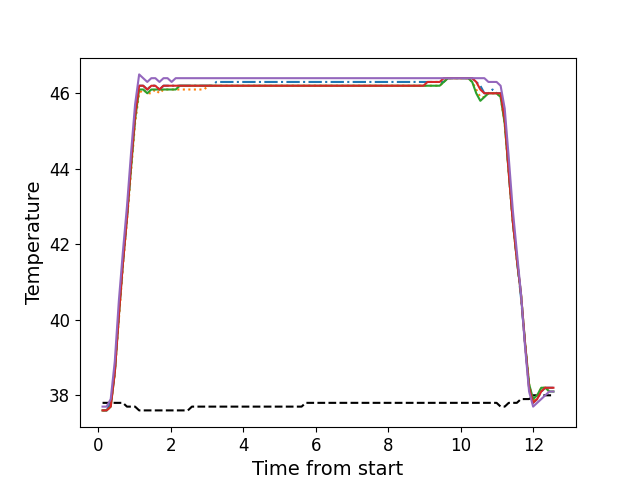

The file beside this chart, header and first rows:
, times, neutral, z1, z2, z3, z4, z5
0, 0.1131, 37.8, 37.6, 37.6, 37.6, 37.6, 37.7
1, 0.2258, 37.8, 37.6, 37.6, 37.6, 37.6, 37.7
2, 0.3384, 37.8, 37.8, 37.7, 37.7, 37.7, 37.9
3, 0.451, 37.8, 38.6, 38.6, 38.6, 38.6, 38.9
4, 0.5626, 37.8, 40.2, 40.0, 40.1, 40.1, 40.5
5, 0.6743, 37.8, 41.5, 41.4, 41.5, 41.5, 41.8
6, 0.7864, 37.7, 42.7, 42.6, 42.7, 42.7, 43.0
7, 0.8977, 37.7, 44.1, 43.9, 44.0, 44.1, 44.4
8, 1.01, 37.7, 45.4, 45.2, 45.3, 45.4, 45.7
9, 1.123, 37.6, 46.2, 46.0, 46.1, 46.2, 46.5
10, 1.235, 37.6, 46.2, 46.1, 46.1, 46.2, 46.4
11, 1.347, 37.6, 46.1, 46.0, 46.0, 46.1, 46.3
12, 1.459, 37.6, 46.2, 46.0, 46.1, 46.2, 46.4
13, 1.57, 37.6, 46.2, 46.1, 46.1, 46.2, 46.4
14, 1.683, 37.6, 46.1, 46.0, 46.1, 46.1, 46.3
15, 1.795, 37.6, 46.2, 46.1, 46.1, 46.2, 46.4
16, 1.907, 37.6, 46.2, 46.1, 46.1, 46.2, 46.4
17, 2.019, 37.6, 46.2, 46.1, 46.1, 46.2, 46.3
18, 2.131, 37.6, 46.2, 46.1, 46.1, 46.2, 46.4
19, 2.244, 37.6, 46.2, 46.1, 46.2, 46.2, 46.4
20, 2.355, 37.6, 46.2, 46.1, 46.2, 46.2, 46.4
21, 2.468, 37.6, 46.2, 46.1, 46.2, 46.2, 46.4
22, 2.579, 37.7, 46.2, 46.1, 46.2, 46.2, 46.4
23, 2.691, 37.7, 46.2, 46.1, 46.2, 46.2, 46.4
24, 2.804, 37.7, 46.2, 46.1, 46.2, 46.2, 46.4
25, 2.915, 37.7, 46.2, 46.1, 46.2, 46.2, 46.4
26, 3.028, 37.7, 46.2, 46.2, 46.2, 46.2, 46.4
27, 3.14, 37.7, 46.2, 46.2, 46.2, 46.2, 46.4
28, 3.252, 37.7, 46.3, 46.2, 46.2, 46.2, 46.4
29, 3.363, 37.7, 46.3, 46.2, 46.2, 46.2, 46.4
30, 3.476, 37.7, 46.3, 46.2, 46.2, 46.2, 46.4
31, 3.588, 37.7, 46.3, 46.2, 46.2, 46.2, 46.4
32, 3.7, 37.7, 46.3, 46.2, 46.2, 46.2, 46.4
33, 3.811, 37.7, 46.3, 46.2, 46.2, 46.2, 46.4
34, 3.925, 37.7, 46.3, 46.2, 46.2, 46.2, 46.4
35, 4.036, 37.7, 46.3, 46.2, 46.2, 46.2, 46.4
36, 4.149, 37.7, 46.3, 46.2, 46.2, 46.2, 46.4
37, 4.26, 37.7, 46.3, 46.2, 46.2, 46.2, 46.4
38, 4.373, 37.7, 46.3, 46.2, 46.2, 46.2, 46.4
39, 4.484, 37.7, 46.3, 46.2, 46.2, 46.2, 46.4
40, 4.597, 37.7, 46.3, 46.2, 46.2, 46.2, 46.4
41, 4.709, 37.7, 46.3, 46.2, 46.2, 46.2, 46.4
42, 4.82, 37.7, 46.3, 46.2, 46.2, 46.2, 46.4
43, 4.933, 37.7, 46.3, 46.2, 46.2, 46.2, 46.4
44, 5.045, 37.7, 46.3, 46.2, 46.2, 46.2, 46.4
45, 5.157, 37.7, 46.3, 46.2, 46.2, 46.2, 46.4
46, 5.269, 37.7, 46.3, 46.2, 46.2, 46.2, 46.4
47, 5.381, 37.7, 46.3, 46.2, 46.2, 46.2, 46.4
48, 5.493, 37.7, 46.3, 46.2, 46.2, 46.2, 46.4
49, 5.605, 37.7, 46.3, 46.2, 46.2, 46.2, 46.4
50, 5.717, 37.8, 46.3, 46.2, 46.2, 46.2, 46.4
51, 5.826, 37.8, 46.3, 46.2, 46.2, 46.2, 46.4
52, 5.942, 37.8, 46.3, 46.2, 46.2, 46.2, 46.4
53, 6.054, 37.8, 46.3, 46.2, 46.2, 46.2, 46.4
54, 6.165, 37.8, 46.3, 46.2, 46.2, 46.2, 46.4
55, 6.277, 37.8, 46.3, 46.2, 46.2, 46.2, 46.4
56, 6.39, 37.8, 46.3, 46.2, 46.2, 46.2, 46.4
57, 6.501, 37.8, 46.3, 46.2, 46.2, 46.2, 46.4
58, 6.614, 37.8, 46.3, 46.2, 46.2, 46.2, 46.4
59, 6.726, 37.8, 46.3, 46.2, 46.2, 46.2, 46.4
... 52 more rows
